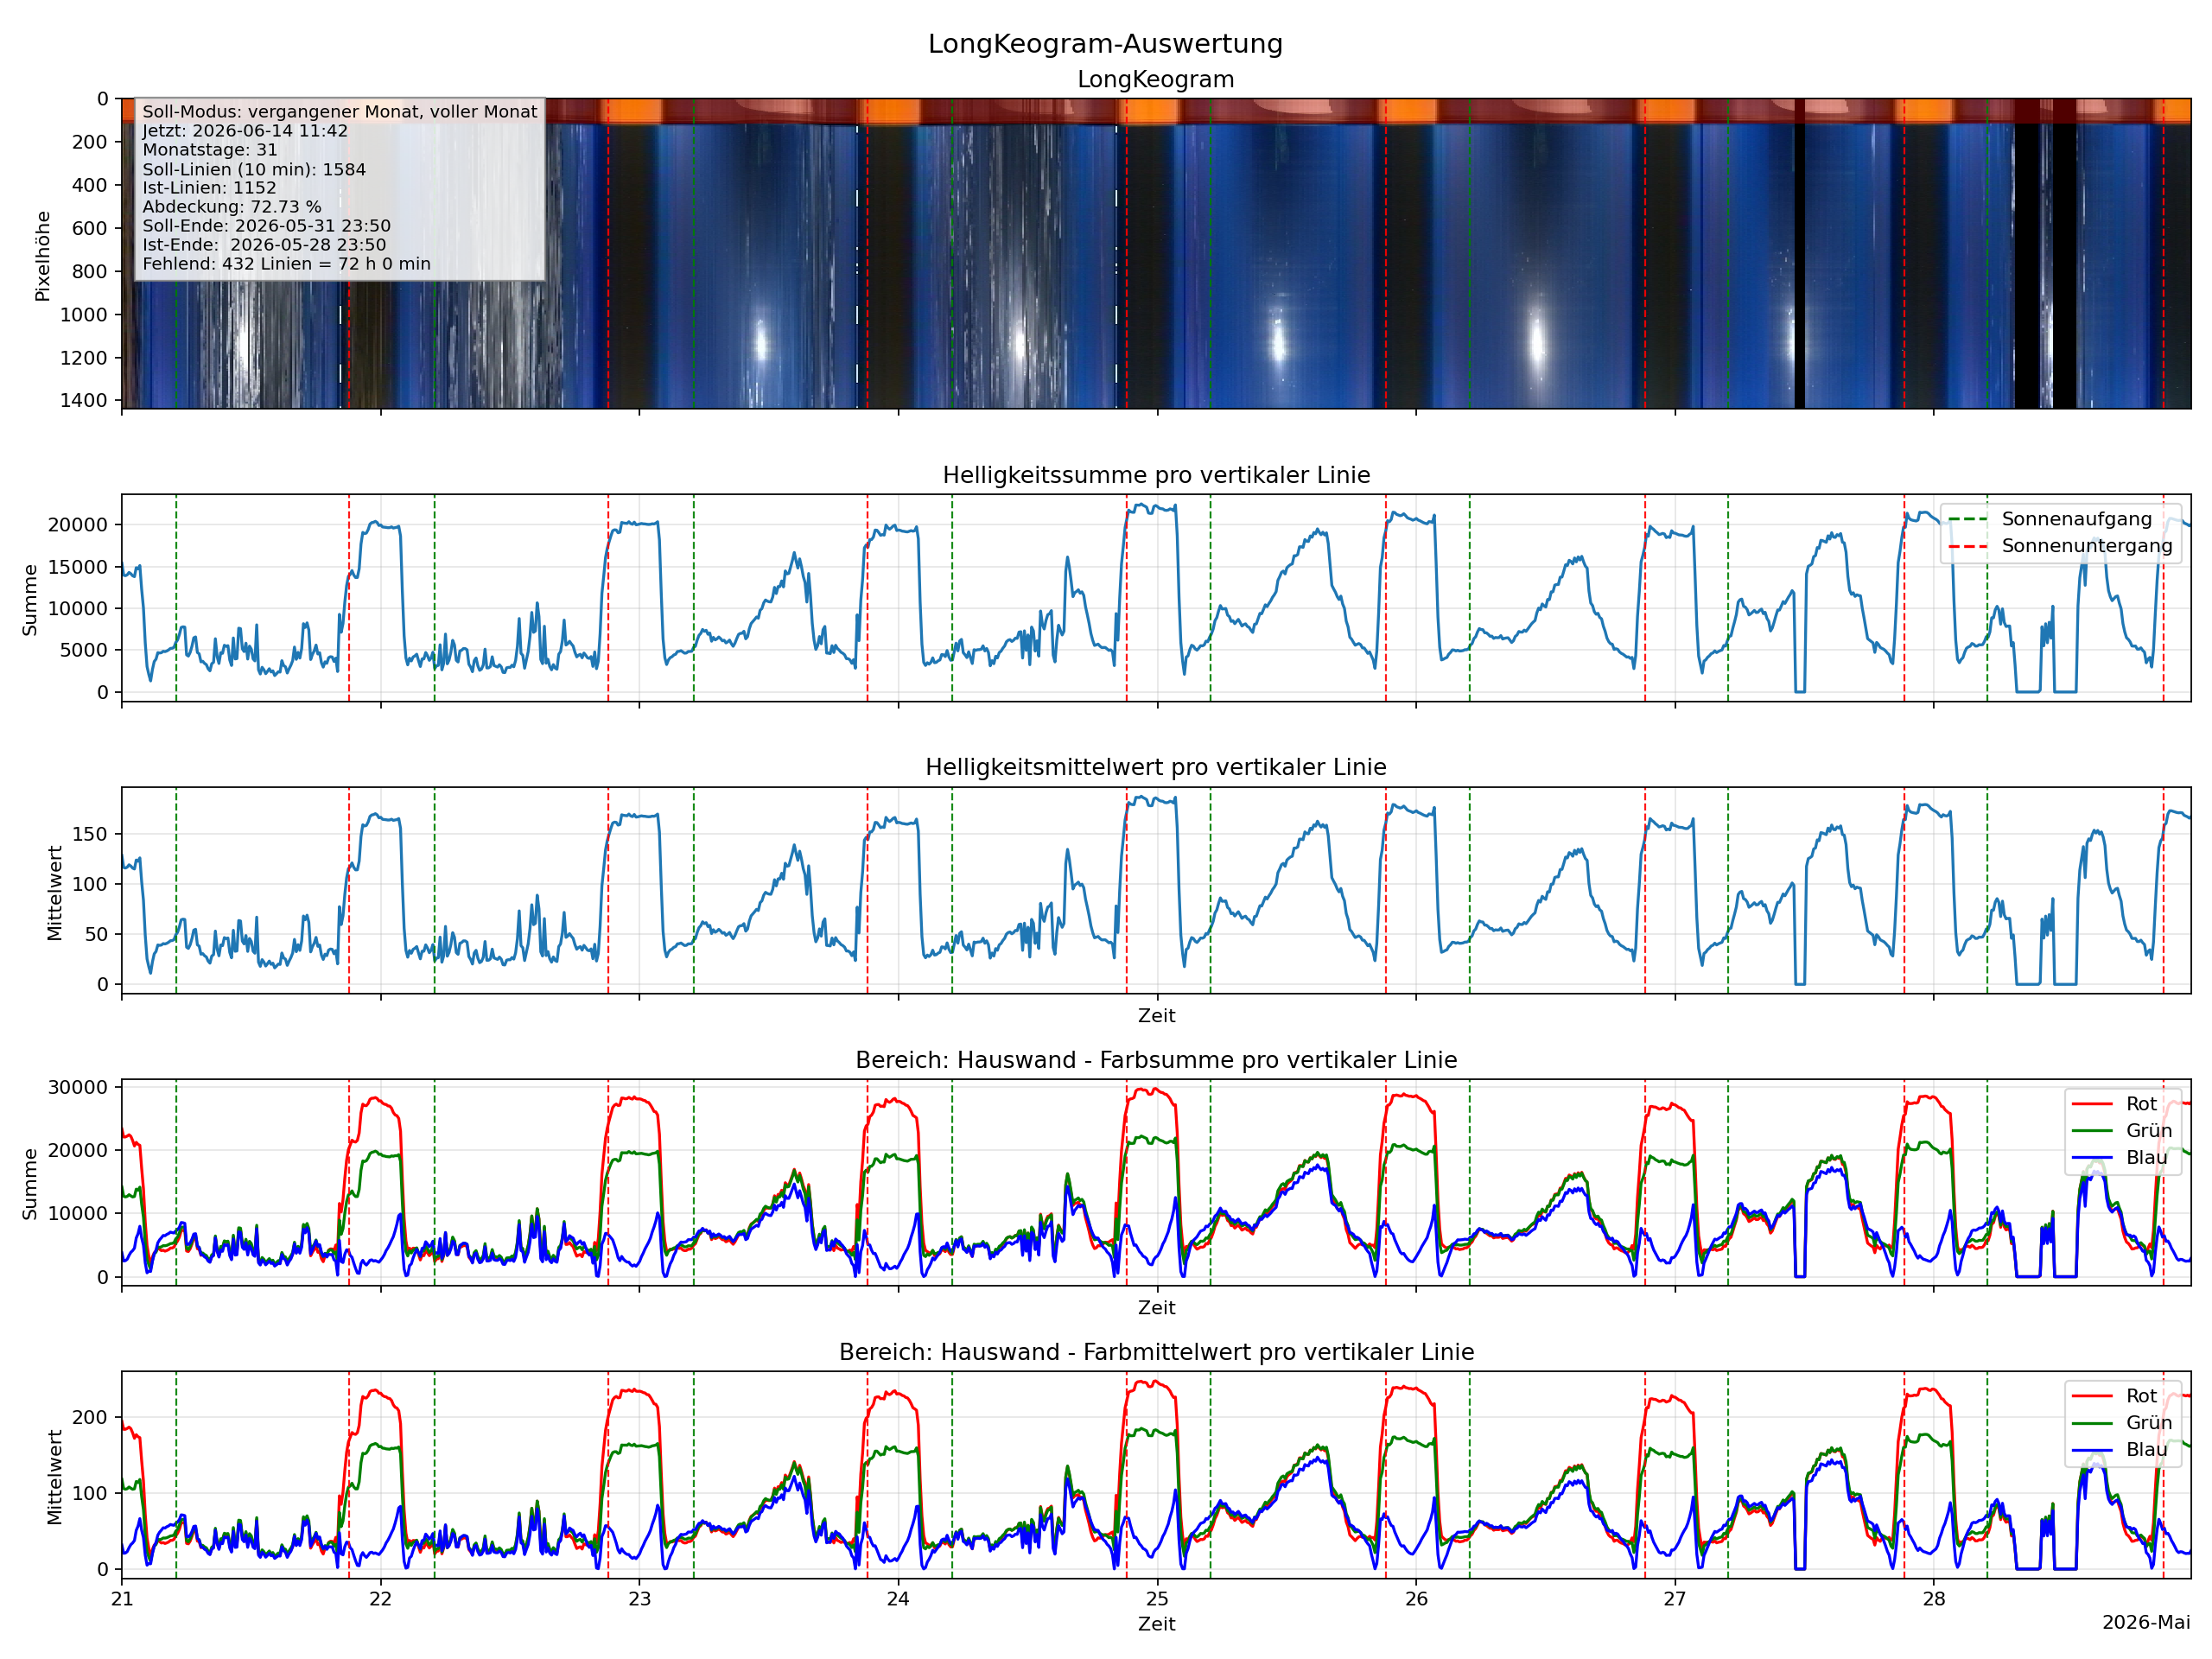

Source data for this figure (header and first rows):
timestamp, brightness_sum, brightness_mean, red_sum, green_sum, blue_sum, red_mean, green_mean, blue_mean
2026-05-21 00:00:00, 15415, 128.5, 23383, 14218, 3808, 194.9, 118.5, 31.73
2026-05-21 00:10:00, 13965, 116.4, 22085, 12710, 2486, 184, 105.9, 20.72
2026-05-21 00:20:00, 13906, 115.9, 22103, 12617, 2536, 184.2, 105.1, 21.13
2026-05-21 00:30:00, 14013, 116.8, 22238, 12704, 2766, 185.3, 105.9, 23.05
2026-05-21 00:40:00, 14291, 119.1, 22442, 12970, 3374, 187, 108.1, 28.12
2026-05-21 00:50:00, 14134, 117.8, 22194, 12776, 3859, 184.9, 106.5, 32.16
2026-05-21 01:00:00, 13894, 115.8, 21529, 12611, 4125, 179.4, 105.1, 34.38
2026-05-21 01:10:00, 13790, 114.9, 20672, 12681, 4511, 172.3, 105.7, 37.59
2026-05-21 01:20:00, 14861, 123.8, 21247, 13845, 6121, 177.1, 115.4, 51.01
2026-05-21 01:30:00, 14718, 122.6, 20916, 13676, 6786, 174.3, 114, 56.55
2026-05-21 01:40:00, 15119, 126, 20776, 14158, 7974, 173.1, 118, 66.45
2026-05-21 01:50:00, 12303, 102.5, 17165, 11479, 6154, 143, 95.66, 51.28
2026-05-21 02:00:00, 10058, 83.82, 13942, 9417, 4974, 116.2, 78.47, 41.45
2026-05-21 02:10:00, 5884, 49.03, 8672, 5428, 2192, 72.27, 45.23, 18.27
2026-05-21 02:20:00, 3038, 25.32, 4905, 2729, 608.0, 40.88, 22.74, 5.067
2026-05-21 02:30:00, 2093, 17.44, 3226, 1879, 880.0, 26.88, 15.66, 7.333
2026-05-21 02:40:00, 1323, 11.03, 1947, 1188, 828.0, 16.23, 9.9, 6.9
2026-05-21 02:50:00, 2685, 22.38, 3119, 2582, 2431, 25.99, 21.52, 20.26
2026-05-21 03:00:00, 3644, 30.37, 3781, 3605, 3629, 31.51, 30.04, 30.24
2026-05-21 03:10:00, 3933, 32.78, 4007, 3882, 4223, 33.39, 32.35, 35.19
2026-05-21 03:20:00, 4708, 39.23, 4500, 4704, 5356, 37.5, 39.2, 44.63
2026-05-21 03:30:00, 4663, 38.86, 4335, 4642, 5833, 36.12, 38.68, 48.61
2026-05-21 03:40:00, 4701, 39.17, 4116, 4728, 6154, 34.3, 39.4, 51.28
2026-05-21 03:50:00, 4869, 40.57, 4181, 4907, 6517, 34.84, 40.89, 54.31
2026-05-21 04:00:00, 4826, 40.22, 4041, 4893, 6477, 33.67, 40.78, 53.97
2026-05-21 04:10:00, 4905, 40.87, 4142, 4951, 6690, 34.52, 41.26, 55.75
2026-05-21 04:20:00, 5033, 41.94, 4276, 5078, 6820, 35.63, 42.32, 56.83
2026-05-21 04:30:00, 5211, 43.43, 4526, 5230, 7042, 37.72, 43.58, 58.68
2026-05-21 04:40:00, 5234, 43.62, 4539, 5266, 6966, 37.83, 43.88, 58.05
2026-05-21 04:50:00, 5341, 44.51, 4690, 5376, 6914, 39.08, 44.8, 57.62
2026-05-21 05:00:00, 5922, 49.35, 5248, 5991, 7229, 43.73, 49.92, 60.24
2026-05-21 05:10:00, 6228, 51.9, 5654, 6277, 7430, 47.12, 52.31, 61.92
2026-05-21 05:20:00, 6875, 57.29, 6277, 6957, 7821, 52.31, 57.97, 65.18
2026-05-21 05:30:00, 7717, 64.31, 7259, 7767, 8565, 60.49, 64.72, 71.38
2026-05-21 05:40:00, 7792, 64.93, 7328, 7855, 8529, 61.07, 65.46, 71.07
2026-05-21 05:50:00, 7759, 64.66, 7372, 7805, 8440, 61.43, 65.04, 70.33
2026-05-21 06:00:00, 4444, 37.03, 4059, 4489, 5132, 33.83, 37.41, 42.77
2026-05-21 06:10:00, 4295, 35.79, 3984, 4307, 5089, 33.2, 35.89, 42.41
2026-05-21 06:20:00, 4739, 39.49, 4425, 4769, 5362, 36.88, 39.74, 44.68
2026-05-21 06:30:00, 5485, 45.71, 5182, 5529, 5941, 43.18, 46.08, 49.51
2026-05-21 06:40:00, 6477, 53.97, 6144, 6549, 6741, 51.2, 54.58, 56.17
2026-05-21 06:50:00, 6584, 54.87, 6286, 6651, 6798, 52.38, 55.42, 56.65
2026-05-21 07:00:00, 4724, 39.36, 4420, 4800, 4861, 36.83, 40.0, 40.51
2026-05-21 07:10:00, 4568, 38.06, 4345, 4631, 4596, 36.21, 38.59, 38.3
2026-05-21 07:20:00, 3603, 30.03, 3371, 3684, 3490, 28.09, 30.7, 29.08
2026-05-21 07:30:00, 3674, 30.62, 3521, 3743, 3441, 29.34, 31.19, 28.67
2026-05-21 07:40:00, 3421, 28.51, 3266, 3496, 3129, 27.22, 29.13, 26.08
2026-05-21 07:50:00, 3271, 27.26, 3119, 3347, 2965, 25.99, 27.89, 24.71
2026-05-21 08:00:00, 2774, 23.12, 2622, 2850, 2468, 21.85, 23.75, 20.57
2026-05-21 08:10:00, 2529, 21.08, 2363, 2604, 2276, 19.69, 21.7, 18.97
2026-05-21 08:20:00, 3384, 28.2, 3222, 3458, 3131, 26.85, 28.82, 26.09
2026-05-21 08:30:00, 3552, 29.6, 3375, 3626, 3340, 28.12, 30.22, 27.83
2026-05-21 08:40:00, 6369, 53.08, 6194, 6444, 6142, 51.62, 53.7, 51.18
2026-05-21 08:50:00, 4237, 35.31, 4045, 4314, 4036, 33.71, 35.95, 33.63
2026-05-21 09:00:00, 3411, 28.43, 3241, 3493, 3103, 27.01, 29.11, 25.86
2026-05-21 09:10:00, 4714, 39.29, 4637, 4787, 4221, 38.64, 39.89, 35.17
2026-05-21 09:20:00, 4623, 38.53, 4573, 4700, 4014, 38.11, 39.17, 33.45
2026-05-21 09:30:00, 5588, 46.57, 5522, 5660, 5070, 46.02, 47.17, 42.25
2026-05-21 09:40:00, 5470, 45.59, 5401, 5543, 4954, 45.01, 46.19, 41.28
2026-05-21 09:50:00, 5541, 46.17, 5449, 5617, 5053, 45.41, 46.81, 42.11
... 1,092 more rows
